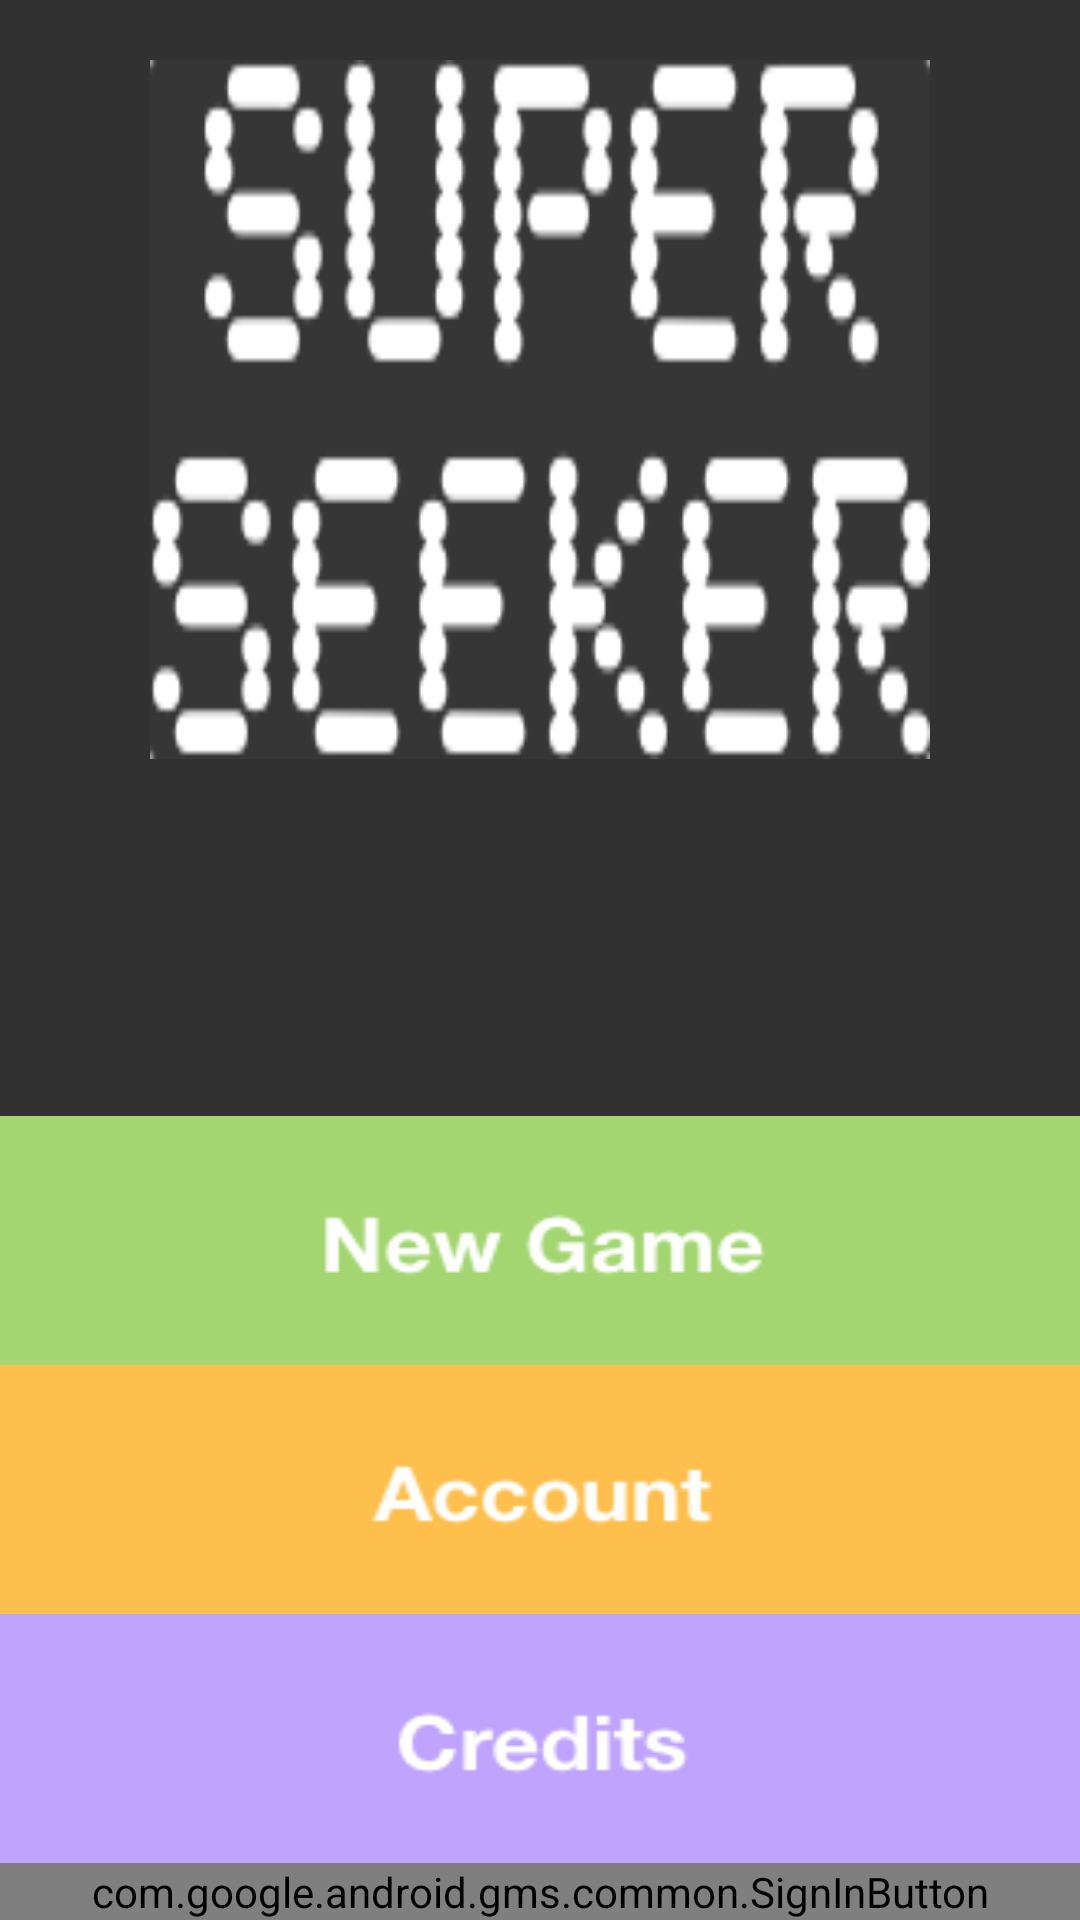

Android layout source for this screen:
<!-- AndroidManifest.xml: application theme AppTheme -->
<!-- res/layout/activity_title_screen.xml -->
<LinearLayout xmlns:android="http://schemas.android.com/apk/res/android"
    xmlns:tools="http://schemas.android.com/tools" android:layout_width="match_parent"
    android:layout_height="match_parent" android:background="#ff313131"
    tools:context="com.example.superseeker.TitleActivity"
    android:orientation="vertical">

    

    

    <ImageView
        android:layout_width="260dp"
        android:layout_height="wrap_content"
        android:id="@+id/superSeekerText"
        android:background="@drawable/super_seeker_text"
        android:layout_weight="1"
        android:baselineAlignBottom="false"
        android:layout_gravity="center"
        android:layout_marginTop="20dp" />

    <LinearLayout
        android:orientation="vertical"
        android:layout_width="fill_parent"
        android:layout_height="wrap_content"
        android:layout_weight="1"
        android:gravity="bottom">

        <ImageButton
            android:layout_width="match_parent"
            android:layout_height="wrap_content"
            android:id="@+id/newGameButton"
            android:background="@drawable/new_game_button" />

        <ImageButton
            android:layout_width="match_parent"
            android:layout_height="wrap_content"
            android:id="@+id/accountButton"
            android:background="@drawable/account_button" />

        <ImageButton
            android:layout_width="match_parent"
            android:layout_height="wrap_content"
            android:id="@+id/creditsButton"
            android:background="@drawable/credits_button" />

        <com.google.android.gms.common.SignInButton
            android:layout_width="fill_parent"
            android:layout_height="wrap_content"
            android:text="SIGN IN"
            android:id="@+id/signInButton" />

        <Button
            android:layout_width="fill_parent"
            android:layout_height="20dp"
            android:text="SIGN OUT"
            android:id="@+id/signOutButton"
            android:layout_weight="1"
            android:visibility="gone"/>

    </LinearLayout>

</LinearLayout>
<!-- resources referenced by this layout -->
<resources>
  <!-- drawable account_button: png bitmap (drawable, 3739 bytes) -->
  <!-- drawable credits_button: png bitmap (drawable, 3633 bytes) -->
  <!-- drawable new_game_button: png bitmap (drawable, 4307 bytes) -->
  <!-- drawable super_seeker_text: png bitmap (drawable, 11137 bytes) -->
  <style name="AppTheme" parent="android:Theme.Light.NoTitleBar.Fullscreen" />
</resources>
